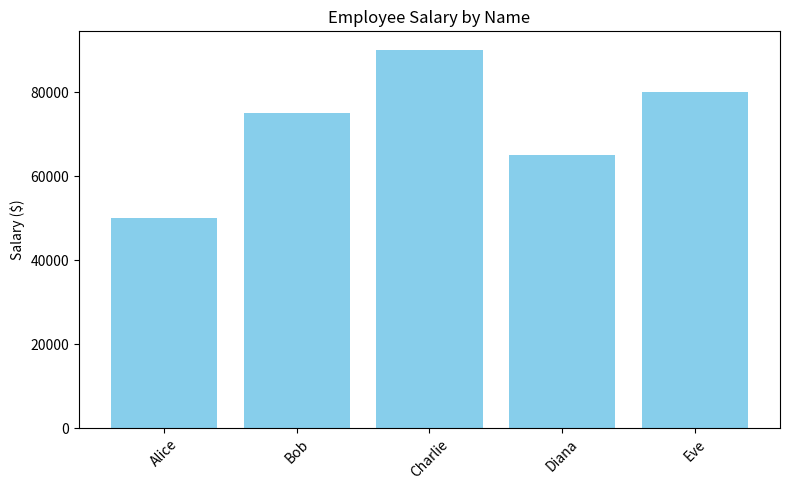

Reproduce this figure in Python.
import pandas as pd
import matplotlib.pyplot as plt

# Generate sample dataset
data = {
    'Name': ['Alice', 'Bob', 'Charlie', 'Diana', 'Eve'],
    'Age': [25, 30, 35, 28, 32],
    'Salary': [50000, 75000, 90000, 65000, 80000],
    'Experience (years)': [2, 5, 10, 4, 7]
}

df = pd.DataFrame(data)

# Show data
print("📊 Sample Data:")
print(df)

# Plot salary vs age
plt.figure(figsize=(8, 5))
plt.bar(df['Name'], df['Salary'], color='skyblue')
plt.title('Employee Salary by Name')
plt.ylabel('Salary ($)')
plt.xticks(rotation=45)
plt.tight_layout()
plt.savefig('salary_plot.png')  # Save the chart
print("\n✅ Plot saved as 'salary_plot.png'")

# Show in window (optional, for local use)
plt.show()

# Run with "python data_analyzer.py"
